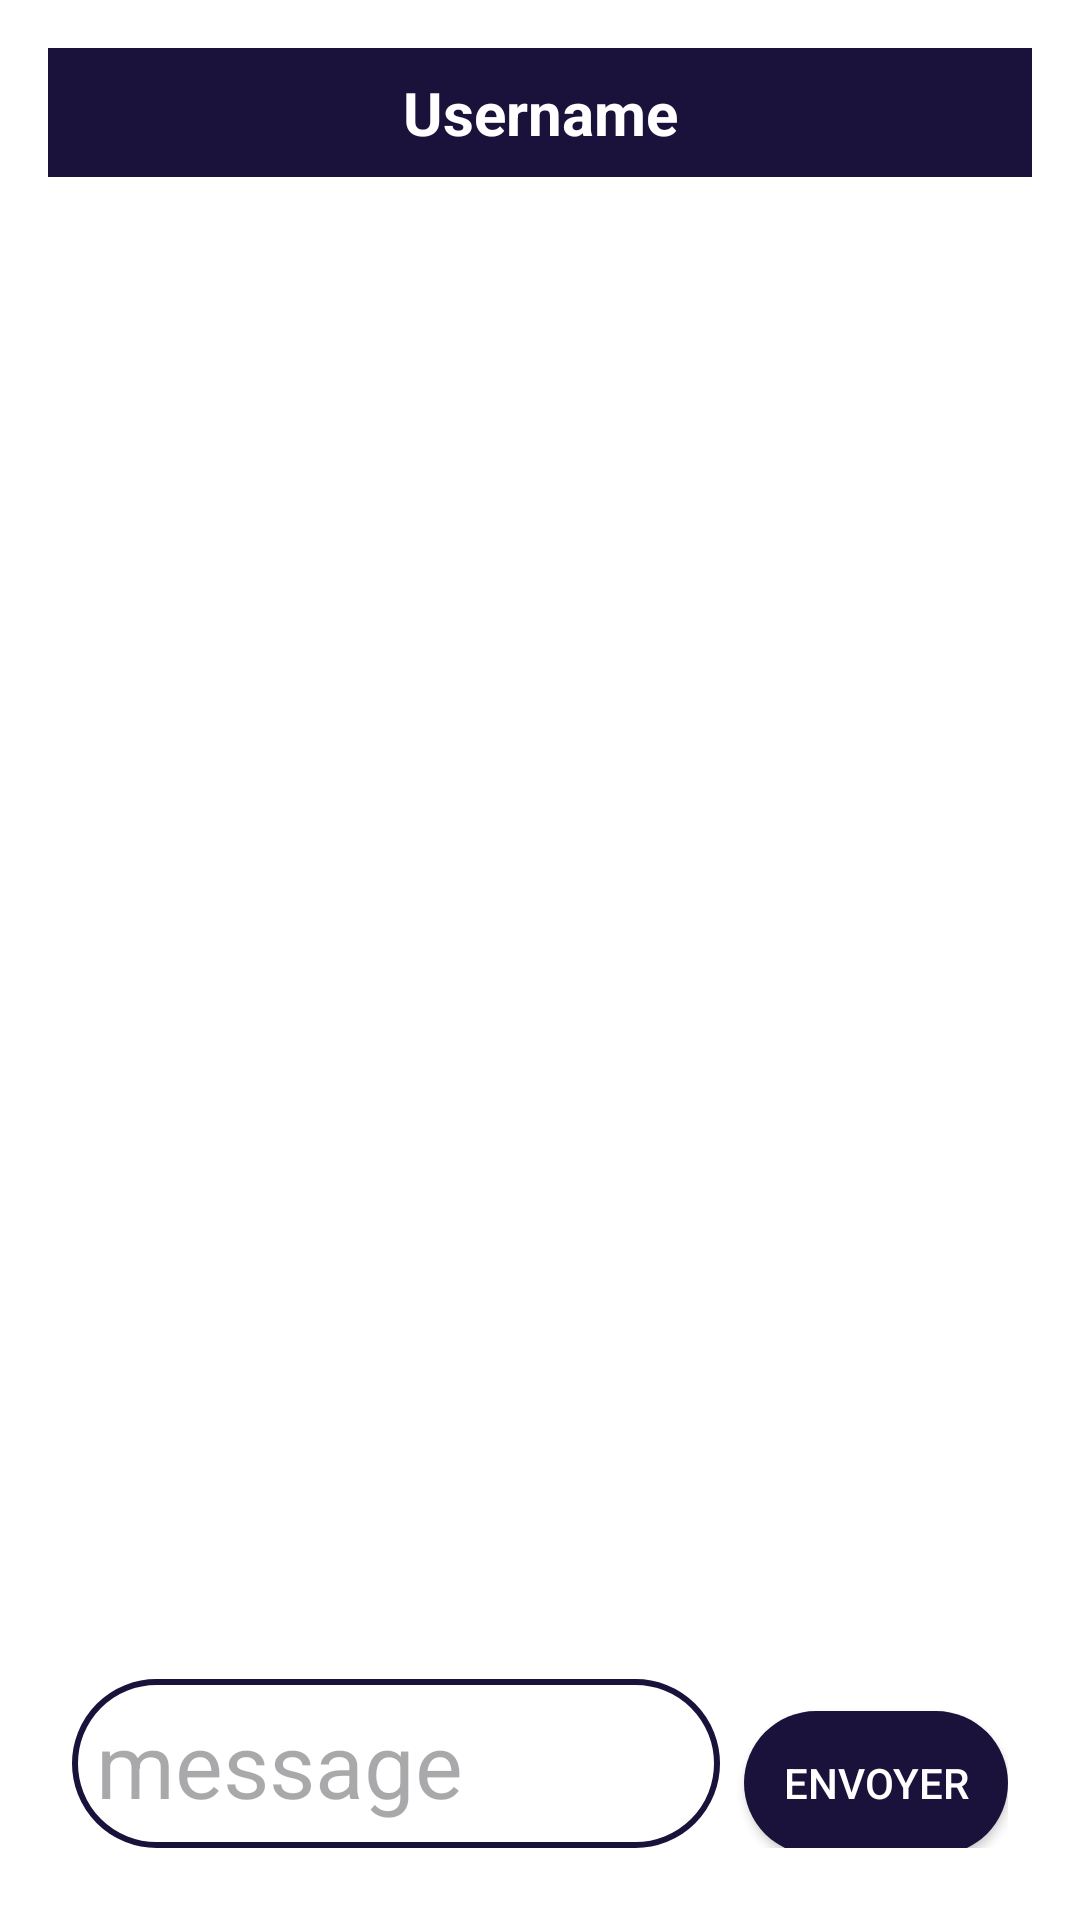

Reconstruct the res/layout file that produces this screen, plus the resources it refers to.
<!-- AndroidManifest.xml: application theme Theme.SkillsApp -->
<!-- res/layout/boitemessagerie.xml -->
<?xml version="1.0" encoding="utf-8"?>
<LinearLayout xmlns:android="http://schemas.android.com/apk/res/android"
    android:layout_width="match_parent"
    android:layout_height="match_parent"
    android:orientation="vertical"
    android:padding="16dp"
    android:background="@color/white">

    
    <TextView
        android:id="@+id/textViewUserName"
        android:layout_width="match_parent"
        android:layout_height="wrap_content"
        android:text="@string/username"
    android:textSize="20sp"
    android:textStyle="bold"
    android:padding="8dp"
    android:gravity="center"
    android:background="@color/purple"
    android:textColor="@android:color/white"
    android:layout_marginBottom="8dp" />

    
    <androidx.recyclerview.widget.RecyclerView
        android:id="@+id/recyclerViewMessages"
        android:layout_width="match_parent"
        android:layout_height="0dp"
        android:layout_weight="1"
        android:padding="8dp"
        android:scrollbars="vertical" />

    
    <LinearLayout
        android:layout_width="match_parent"
        android:layout_height="wrap_content"
        android:orientation="horizontal"
        android:padding="8dp">

        <EditText
            android:id="@+id/editTextMessage"
            android:layout_width="0dp"
            android:layout_height="wrap_content"
            android:layout_weight="1"
            android:hint="@string/message"
            android:inputType="textMultiLine"
            android:background="@drawable/border"
            android:textSize="30sp"
            android:padding="8dp"
            android:maxLines="4"
            android:minLines="1"
            android:gravity="top" />

        <Button
            android:id="@+id/buttonSend"
            android:layout_width="wrap_content"
            android:layout_height="wrap_content"
            android:text="@string/envoyer"
            android:background="@drawable/button"
            android:textColor="@color/white"
            android:layout_marginStart="8dp" />
    </LinearLayout>
</LinearLayout>
<!-- resources referenced by this layout -->
<resources>
  <color name="purple">#FF1A123B</color>
  <color name="white">#FFFFFFFF</color>
  <!-- drawable border (drawable) -->
  <shape xmlns:android="http://schemas.android.com/apk/res/android"
      xmlns:tools="http://schemas.android.com/tools"
      android:shape="rectangle"
      tools:ignore="ExtraText">
      <solid android:color="@android:color/transparent" />
      <stroke
          android:width="2dp"
          android:color="#1A123B" /> 
      <corners android:radius="30dp" /> 
      <padding
          android:left="5dp"
          android:right="5dp"
          android:top="5dp"
          android:bottom="5dp" />
  </shape>
  <!-- drawable button (drawable) -->
  <shape xmlns:android="http://schemas.android.com/apk/res/android">
      <solid android:color="@color/purple" />
      <corners android:radius="30dp" /> 
  </shape>
  <string name="envoyer">envoyer</string>
  <string name="message">message</string>
  <string name="username">Username</string>
  <style name="Theme.SkillsApp" parent="Base.Theme.SkillsApp" />
  <style name="Base.Theme.SkillsApp" parent="Theme.Material3.DayNight.NoActionBar">
          
          <item name="colorPrimary">@color/purple</item>
      </style>
</resources>
